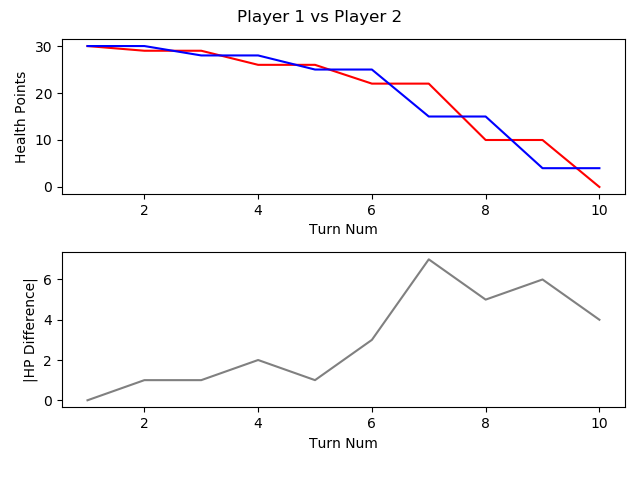

The data file committed next to this chart (first rows):
, TURN_NO, P1_HEALTH, P2_HEALTH, CURRENT_PLAYER, AMOUNTHEALEDTHISTURN, NUMATTACKSTHISTURN, NUMCARDSDRAWNTHISTURN, NUMCARDSPLAYEDTHISTURN, NUMCARDSTODRAW, NUMELEMENTALSPLAYEDLASTTURN, NUMELEMENTALSPLAYEDTHISTURN, NUMFRIENDLYMINIONSTHATATTACKEDTHISTURN, NUMFRIENDLYMINIONSTHATDIEDTHISTURN, NUMMINIONSPLAYEDTHISTURN, NUMMINIONSPLAYERKILLEDTHISTURN, NUMOPTIONSPLAYEDTHISTURN, NUMSECRETSPLAYEDTHISGAME, NUMSPELLSPLAYEDTHISGAME, NUMTIMESHEROPOWERUSEDTHISGAME, REMAININGMANA, TOTALMANASPENTTHISGAME, USEDMANATHISTURN
1, 1, 30, 30, P1 FitzVonGerald, 0, 0, 1, 1, 0, 0, 0, 0, 0, 1, 0, 1, 0, 0, 0, 0, 1, 1
2, 2, 29, 30, P2 RehHausZuckFuchs, 0, 0, 1, 1, 0, 0, 0, 0, 0, 0, 0, 2, 0, 1, 0, 0, 1, 1
3, 3, 29, 28, P1 FitzVonGerald, 0, 0, 1, 1, 0, 0, 0, 1, 0, 0, 0, 3, 0, 1, 0, 1, 2, 1
4, 4, 26, 28, P2 RehHausZuckFuchs, 0, 0, 1, 2, 0, 0, 0, 0, 0, 0, 0, 3, 0, 2, 0, 0, 4, 2
5, 5, 26, 25, P1 FitzVonGerald, 0, 0, 1, 1, 0, 0, 0, 1, 0, 1, 0, 3, 0, 1, 0, 0, 5, 3
6, 6, 22, 25, P2 RehHausZuckFuchs, 0, 0, 1, 1, 0, 0, 0, 0, 0, 1, 0, 2, 0, 2, 0, 0, 7, 3
7, 7, 22, 15, P1 FitzVonGerald, 0, 0, 1, 1, 0, 0, 0, 3, 0, 1, 0, 5, 0, 1, 0, 0, 9, 4
8, 8, 10, 15, P2 RehHausZuckFuchs, 0, 0, 1, 1, 0, 0, 0, 3, 0, 1, 0, 5, 0, 2, 0, 0, 11, 4
9, 9, 10, 4, P1 FitzVonGerald, 0, 0, 1, 1, 0, 0, 0, 3, 0, 1, 0, 5, 0, 1, 0, 1, 13, 4
10, 10, 0, 4, P2 RehHausZuckFuchs, 0, 0, 1, 1, 0, 0, 0, 3, 0, 1, 0, 4, 0, 2, 0, 2, 14, 3
